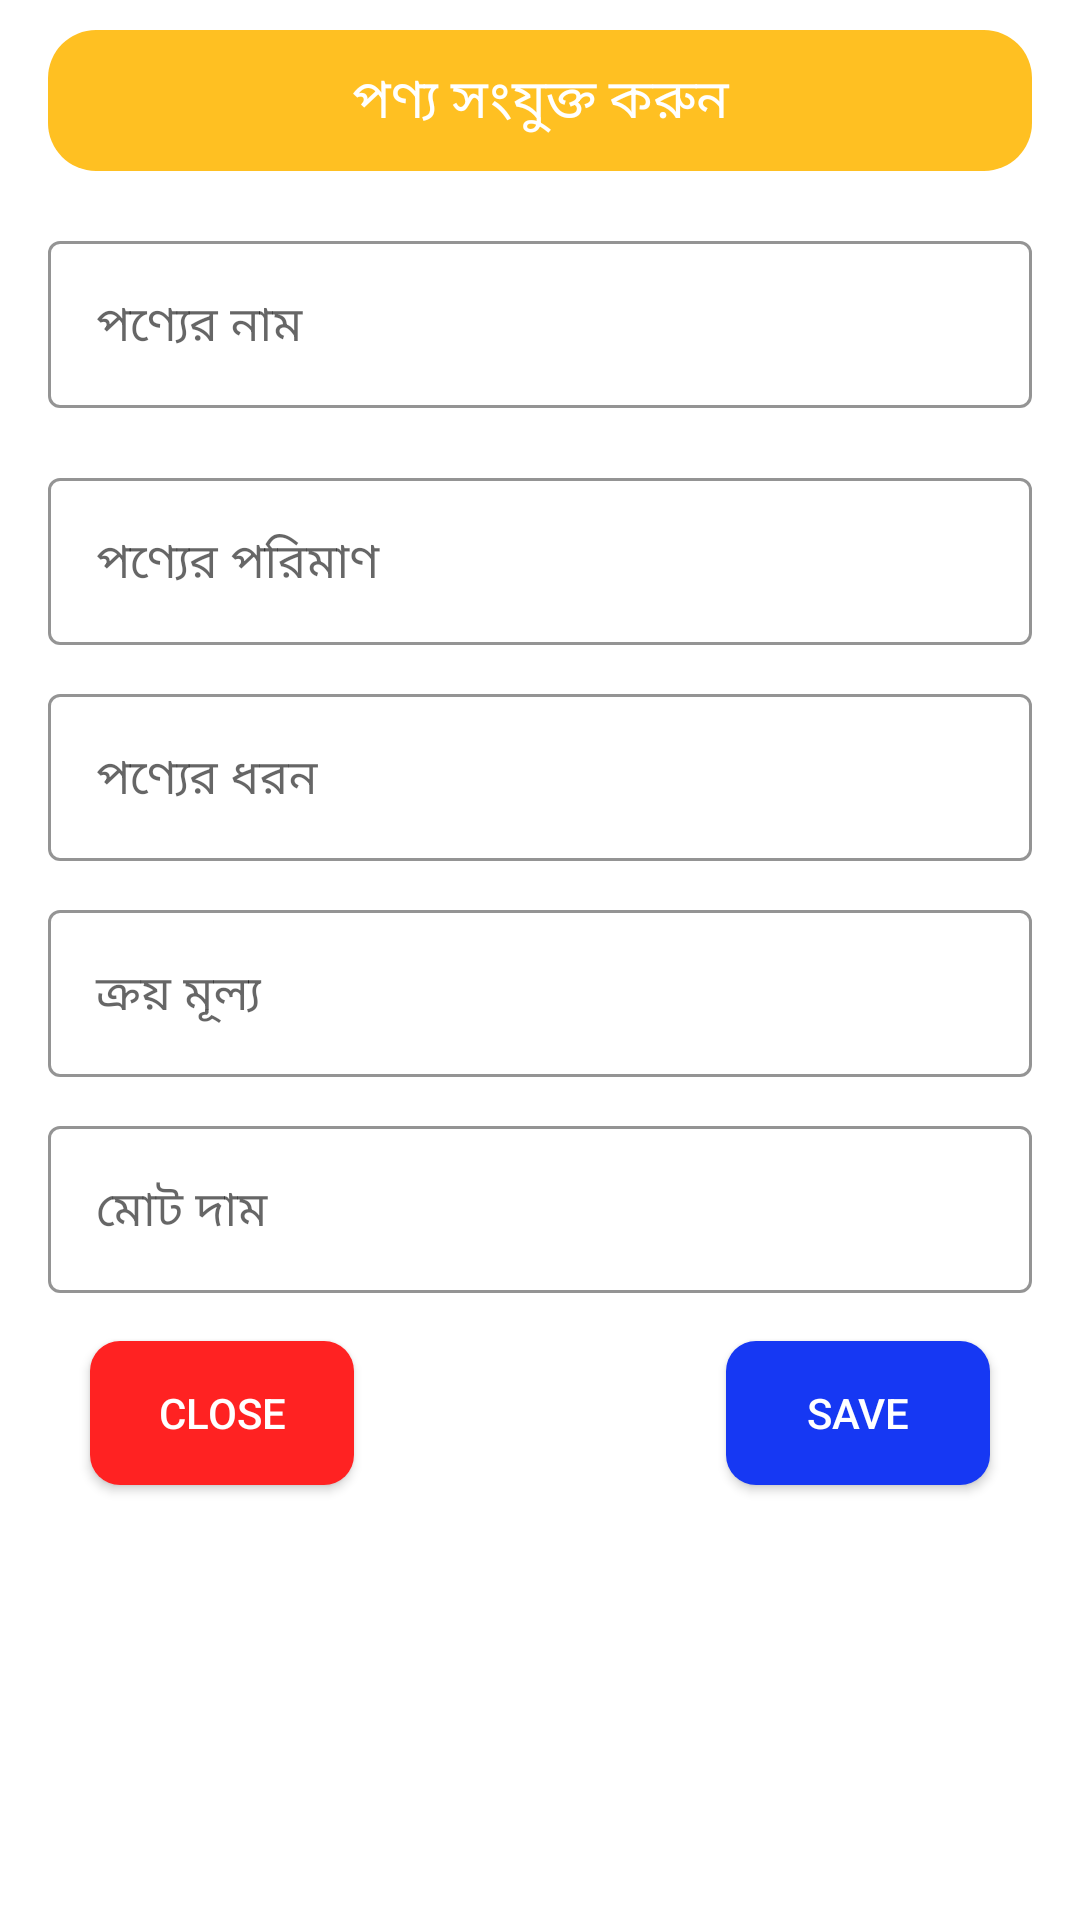

This screen was rendered from an Android layout file. Write that file and the resources it references.
<!-- AndroidManifest.xml: application theme Theme.SirajStore -->
<!-- res/layout/simple_data.xml -->
<?xml version="1.0" encoding="utf-8"?>
<androidx.constraintlayout.widget.ConstraintLayout
    xmlns:android="http://schemas.android.com/apk/res/android"
    xmlns:app="http://schemas.android.com/apk/res-auto"
    android:layout_width="match_parent"
    android:layout_height="match_parent"
    android:background="@color/white"
    >

    <TextView
        android:textAlignment="center"
        android:layout_marginStart="16dp"
        android:layout_marginEnd="16dp"
        android:padding="10dp"
        android:background="@drawable/text_bg"
        android:id="@+id/text"
        android:layout_width="match_parent"
        android:layout_height="wrap_content"
        android:layout_marginTop="10dp"
        android:text=" পণ্য সংযুক্ত করুন "
        android:textColor="@color/white"
        android:textSize="18sp"
        app:layout_constraintEnd_toEndOf="parent"
        app:layout_constraintStart_toStartOf="parent"
        app:layout_constraintTop_toTopOf="parent" />


    <com.google.android.material.textfield.TextInputLayout
        android:id="@+id/textinputLayout1"
        style="@style/Widget.MaterialComponents.TextInputLayout.OutlinedBox"
        android:layout_width="match_parent"
        android:layout_height="wrap_content"
        android:layout_marginStart="16sp"
        android:layout_marginEnd="16sp"
        android:layout_marginTop="15dp"
        android:hint="পণ্যের নাম"
        app:boxStrokeColor="@color/teal_200"
        app:hintTextColor="@color/black"
        app:hintTextAppearance="@style/TextAppearance.AppCompat.Medium"
        app:layout_constraintEnd_toEndOf="parent"
        app:layout_constraintStart_toStartOf="parent"
        app:layout_constraintTop_toBottomOf="@id/text">

        <com.google.android.material.textfield.TextInputEditText
            android:textSize="16sp"
            android:textColor="@color/black"
            android:id="@+id/simple_data_productname"
            android:layout_width="match_parent"
            android:layout_height="wrap_content" />
    </com.google.android.material.textfield.TextInputLayout>

    <com.google.android.material.textfield.TextInputLayout
        android:id="@+id/textinputLayout4"
        style="@style/Widget.MaterialComponents.TextInputLayout.OutlinedBox"
        android:layout_width="match_parent"
        android:layout_height="wrap_content"
        android:layout_marginStart="16sp"
        android:layout_marginEnd="16sp"
        android:layout_marginTop="15dp"
        android:hint="পণ্যের পরিমাণ "
        app:boxStrokeColor="@color/teal_200"
        app:hintTextColor="@color/black"
        app:hintTextAppearance="@style/TextAppearance.AppCompat.Medium"
        app:layout_constraintEnd_toEndOf="parent"
        app:layout_constraintStart_toStartOf="parent"
        app:layout_constraintTop_toBottomOf="@id/textinputLayout1">

        <com.google.android.material.textfield.TextInputEditText
            android:textSize="16sp"
            android:textColor="@color/black"
            android:id="@+id/simple_data_poriman"
            android:inputType="numberDecimal"
            android:layout_width="match_parent"
            android:layout_height="wrap_content" />
    </com.google.android.material.textfield.TextInputLayout>



    <com.google.android.material.textfield.TextInputLayout
        android:id="@+id/textinputLayout2"
        style="@style/Widget.MaterialComponents.TextInputLayout.OutlinedBox"
        android:layout_width="match_parent"
        android:layout_height="wrap_content"
        android:layout_marginStart="16sp"
        android:layout_marginEnd="16sp"
        android:hint="পণ্যের ধরন"
        app:boxStrokeColor="@color/teal_200"
        app:hintTextColor="@color/black"
        app:hintTextAppearance="@style/TextAppearance.AppCompat.Medium"
        android:layout_marginTop="8dp"
        app:layout_constraintEnd_toEndOf="parent"
        app:layout_constraintStart_toStartOf="parent"
        app:layout_constraintTop_toBottomOf="@id/textinputLayout4">

        <com.google.android.material.textfield.TextInputEditText
            android:textColor="@color/black"
            android:textSize="16sp"
            android:id="@+id/simple_data_dhoron"
            android:layout_width="match_parent"
            android:layout_height="wrap_content" />

    </com.google.android.material.textfield.TextInputLayout>
   <com.google.android.material.textfield.TextInputLayout
        android:id="@+id/textinputLayout3"
        style="@style/Widget.MaterialComponents.TextInputLayout.OutlinedBox"
        android:layout_width="match_parent"
        android:layout_height="wrap_content"
        android:layout_marginStart="16sp"
        android:layout_marginEnd="16sp"
        android:hint="ক্রয় মূল্য"
        app:boxStrokeColor="@color/teal_200"
        app:hintTextColor="@color/black"
        app:hintTextAppearance="@style/TextAppearance.AppCompat.Medium"
        android:layout_marginTop="8dp"
        app:layout_constraintEnd_toEndOf="parent"
        app:layout_constraintStart_toStartOf="parent"
        app:layout_constraintTop_toBottomOf="@id/textinputLayout2">

        <com.google.android.material.textfield.TextInputEditText
            android:textColor="@color/black"
            android:textSize="16sp"
            android:inputType="numberDecimal"
            android:id="@+id/simple_data_kroy"
            android:layout_width="match_parent"
            android:layout_height="wrap_content" />

    </com.google.android.material.textfield.TextInputLayout>
 <com.google.android.material.textfield.TextInputLayout
        android:id="@+id/textinputLayout5"
        style="@style/Widget.MaterialComponents.TextInputLayout.OutlinedBox"
        android:layout_width="match_parent"
        android:layout_height="wrap_content"
        android:layout_marginStart="16sp"
        android:layout_marginEnd="16sp"
        android:hint="মোট দাম"
        app:boxStrokeColor="@color/teal_200"
        app:hintTextColor="@color/black"
        app:hintTextAppearance="@style/TextAppearance.AppCompat.Medium"
        android:layout_marginTop="8dp"
        app:layout_constraintEnd_toEndOf="parent"
        app:layout_constraintStart_toStartOf="parent"
        app:layout_constraintTop_toBottomOf="@id/textinputLayout3">

        <com.google.android.material.textfield.TextInputEditText
            android:textColor="@color/black"
            android:textSize="16sp"
            android:id="@+id/simple_data_motdam"
            android:layout_width="match_parent"
            android:layout_height="wrap_content" />

    </com.google.android.material.textfield.TextInputLayout>



    <androidx.appcompat.widget.AppCompatButton
        android:id="@+id/saveButton"
        android:layout_width="wrap_content"
        android:layout_height="wrap_content"
        android:layout_marginTop="16dp"
        android:layout_marginEnd="30dp"
        android:background="@drawable/save_btn"
        android:text="save"
        android:textColor="@color/white"
        app:layout_constraintEnd_toEndOf="parent"
        app:layout_constraintTop_toBottomOf="@id/textinputLayout5" />

    <androidx.appcompat.widget.AppCompatButton
        android:id="@+id/closeButton"
        android:layout_width="wrap_content"
        android:layout_height="wrap_content"
        android:layout_marginTop="16dp"
        android:background="@drawable/btn_bg"
        android:text="Close"
        android:textColor="@color/white"
        android:layout_marginStart="30dp"
        app:layout_constraintStart_toStartOf="parent"
        app:layout_constraintTop_toBottomOf="@id/textinputLayout5" />

    <View
        android:background="@color/white"
        android:layout_marginTop="30dp"
        app:layout_constraintStart_toStartOf="parent"
        app:layout_constraintTop_toBottomOf="@id/closeButton"
        android:layout_width="match_parent"
        android:layout_height="1dp"/>

</androidx.constraintlayout.widget.ConstraintLayout>
<!-- resources referenced by this layout -->
<resources>
  <color name="black">#FF000000</color>
  <color name="teal_200">#FF03DAC5</color>
  <color name="white">#FFFFFFFF</color>
  <!-- drawable btn_bg (drawable) -->
  <?xml version="1.0" encoding="utf-8"?>
  <shape xmlns:android="http://schemas.android.com/apk/res/android">
  
      <solid
          android:color="#ff22"
          />
      <corners
          android:radius="10dp"
          />
  </shape>
  <!-- drawable save_btn (drawable) -->
  <?xml version="1.0" encoding="utf-8"?>
  <shape xmlns:android="http://schemas.android.com/apk/res/android">
  
      <solid
          android:color="#1638F3"
          />
      <corners
          android:radius="10dp"
          />
  </shape>
  <!-- drawable text_bg (drawable) -->
  <?xml version="1.0" encoding="utf-8"?>
  <shape xmlns:android="http://schemas.android.com/apk/res/android">
  
  
      <solid
          android:color="#FFC022"
          />
  
      <corners
          android:radius="16dp"
          />
  </shape>
  <style name="Theme.SirajStore" parent="Theme.MaterialComponents.DayNight.DarkActionBar">
          
          <item name="colorPrimary">@color/purple_500</item>
          <item name="colorPrimaryVariant">@color/purple_700</item>
          <item name="colorOnPrimary">@color/white</item>
          
          <item name="colorSecondary">@color/teal_200</item>
          <item name="colorSecondaryVariant">@color/teal_700</item>
          <item name="colorOnSecondary">@color/black</item>
          
          <item name="android:statusBarColor" tools:targetApi="l">?attr/colorPrimaryVariant</item>
          
      </style>
  <color name="purple_500">#FF6200EE</color>
  <color name="purple_700">#FF3700B3</color>
  <color name="teal_700">#FF018786</color>
</resources>
